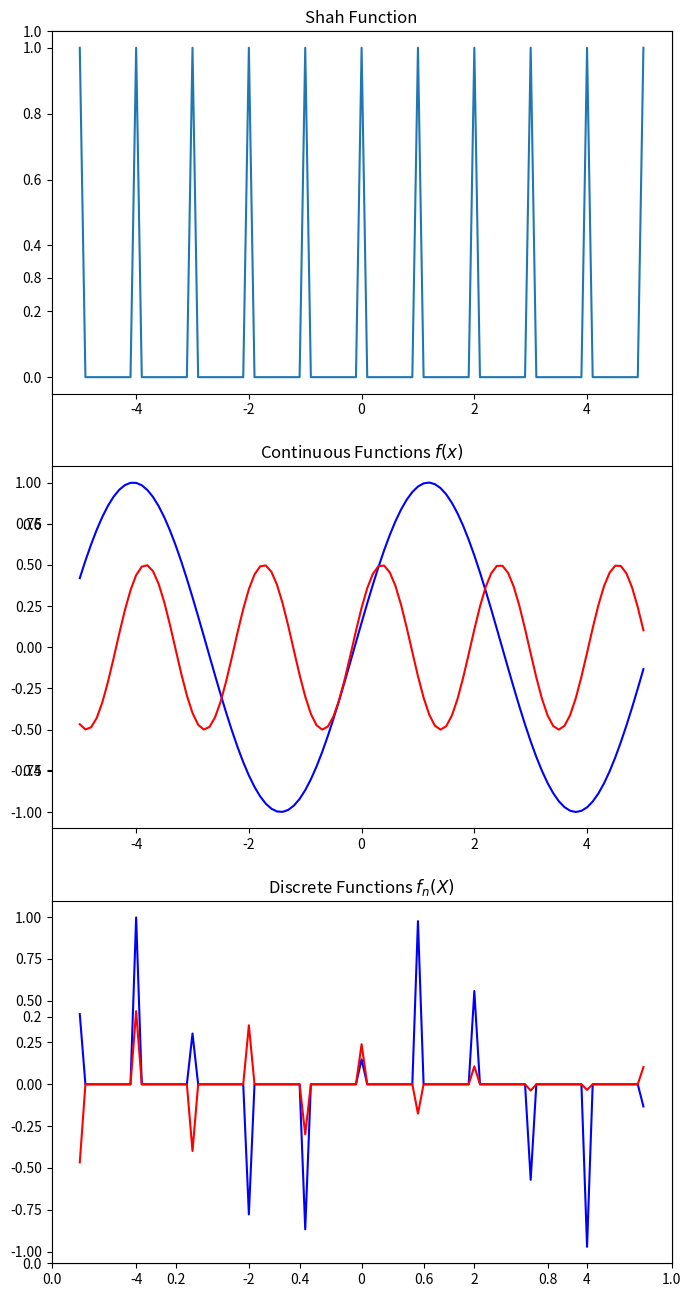

Here is the Python script that generated this plot: (Note: this script raises an exception after producing the figure.)
import numpy as np
import matplotlib.pyplot as plt
%matplotlib inline

import matplotlib.image as mpimg

xpos = np.linspace(-5, 5, num=100+1)
shah = np.where(xpos.astype(int)==xpos, 1, 0)

fig, axes = plt.subplots(figsize=(8,16))

plt.subplot(3,1,1)
plt.plot(xpos, shah)
plt.title('Shah Function')

plt.subplot(3,1,2)
cont0 = np.sin(1.2 * xpos + 0.15)
cont1 = 0.5 * np.sin(3 * xpos + 0.5)
plt.plot(xpos, cont0, 'b-')
plt.plot(xpos, cont1, 'r-')
plt.title('Continuous Functions $f(x)$')

plt.subplot(3,1,3)
discrete0 = shah * cont0
discrete1 = shah * cont1
plt.plot(xpos, discrete0, 'b-')
plt.plot(xpos, discrete1, 'r-')
plt.title('Discrete Functions $f_n(X)$')

#soccer = mpimg.imread('figures/WLA_moma_Umberto_Boccioni_Dynamism_of_a_Soccer_Player_1913_512.png')
cyclist = mpimg.imread('figures/Umberto_Boccioni_Dynamism_of_a_Cyclist_512.png')
duck = mpimg.imread('figures/Anas_platyrhynchos_male_female_quadrat_512.png')

def rgb2gray(rgb):
    r, g, b = rgb[:,:,0], rgb[:,:,1], rgb[:,:,2]
    gray = 0.2989 * r + 0.5870 * g + 0.1140 * b #standard grayscale conversion
    return gray

gCyclist = rgb2gray(cyclist)
gDuck = rgb2gray(duck)

zeros=np.zeros((512,512),dtype='float')
ones=np.ones((512,512),dtype='float')
radius=np.mgrid[0:512,0:512]
radius=np.sqrt((radius[0]-512/2)**2.+(radius[1]-512/2)**2.)
sampling=np.where((20>radius) & (radius>0),ones,zeros)
#sampling=np.where((20<radius),ones,zeros)
fig, axes = p.subplots(nrows=2, ncols=2, figsize=(16,16))
fig.tight_layout()
p.subplot(2,2,1)
samplingPlot=p.imshow(sampling)
samplingPlot.set_cmap('gray')
p.subplot(2,2,2)
psfPlot=p.imshow(10.*np.log10(np.abs(np.fft.fftshift(np.fft.fft2(sampling)))))
p.subplot(2,2,3)
samplingPlot=p.imshow(np.abs(fftImg1*sampling))
p.subplot(2,2,4)
psfPlot=p.imshow(np.abs(np.fft.ifft2(fftImg1*sampling)))
psfPlot.set_cmap('gray')
#fig.savefig("psf_duck_0.png", bbox_inches='tight', pad_inches=0)

sampling=np.where((100>radius) & (radius>25),ones,zeros)
fig, axes = p.subplots(nrows=2, ncols=2, figsize=(16,16))
fig.tight_layout()
p.subplot(2,2,1)
samplingPlot=p.imshow(sampling)
samplingPlot.set_cmap('gray')
p.subplot(2,2,2)
psfPlot=p.imshow(10.*np.log10(np.abs(np.fft.fftshift(np.fft.fft2(sampling)))))
p.subplot(2,2,3)
samplingPlot=p.imshow(np.abs(fftImg1*sampling))
p.subplot(2,2,4)
psfPlot=p.imshow(np.abs(np.fft.ifft2(fftImg1*sampling)))
psfPlot.set_cmap('gray')
#fig.savefig("psf_duck_1.png", bbox_inches='tight', pad_inches=0)

sampling=np.where((256>radius) & (radius>100),ones,zeros)
fig, axes = p.subplots(nrows=2, ncols=2, figsize=(16,16))
fig.tight_layout()
p.subplot(2,2,1)
samplingPlot=p.imshow(sampling)
samplingPlot.set_cmap('gray')
p.subplot(2,2,2)
psfPlot=p.imshow(10.*np.log10(np.abs(np.fft.fftshift(np.fft.fft2(sampling)))))
p.subplot(2,2,3)
samplingPlot=p.imshow(np.abs(fftImg1*sampling))
p.subplot(2,2,4)
psfPlot=p.imshow(np.abs(np.fft.ifft2(fftImg1*sampling)))
psfPlot.set_cmap('gray')
#fig.savefig("psf_duck_2.png", bbox_inches='tight', pad_inches=0)